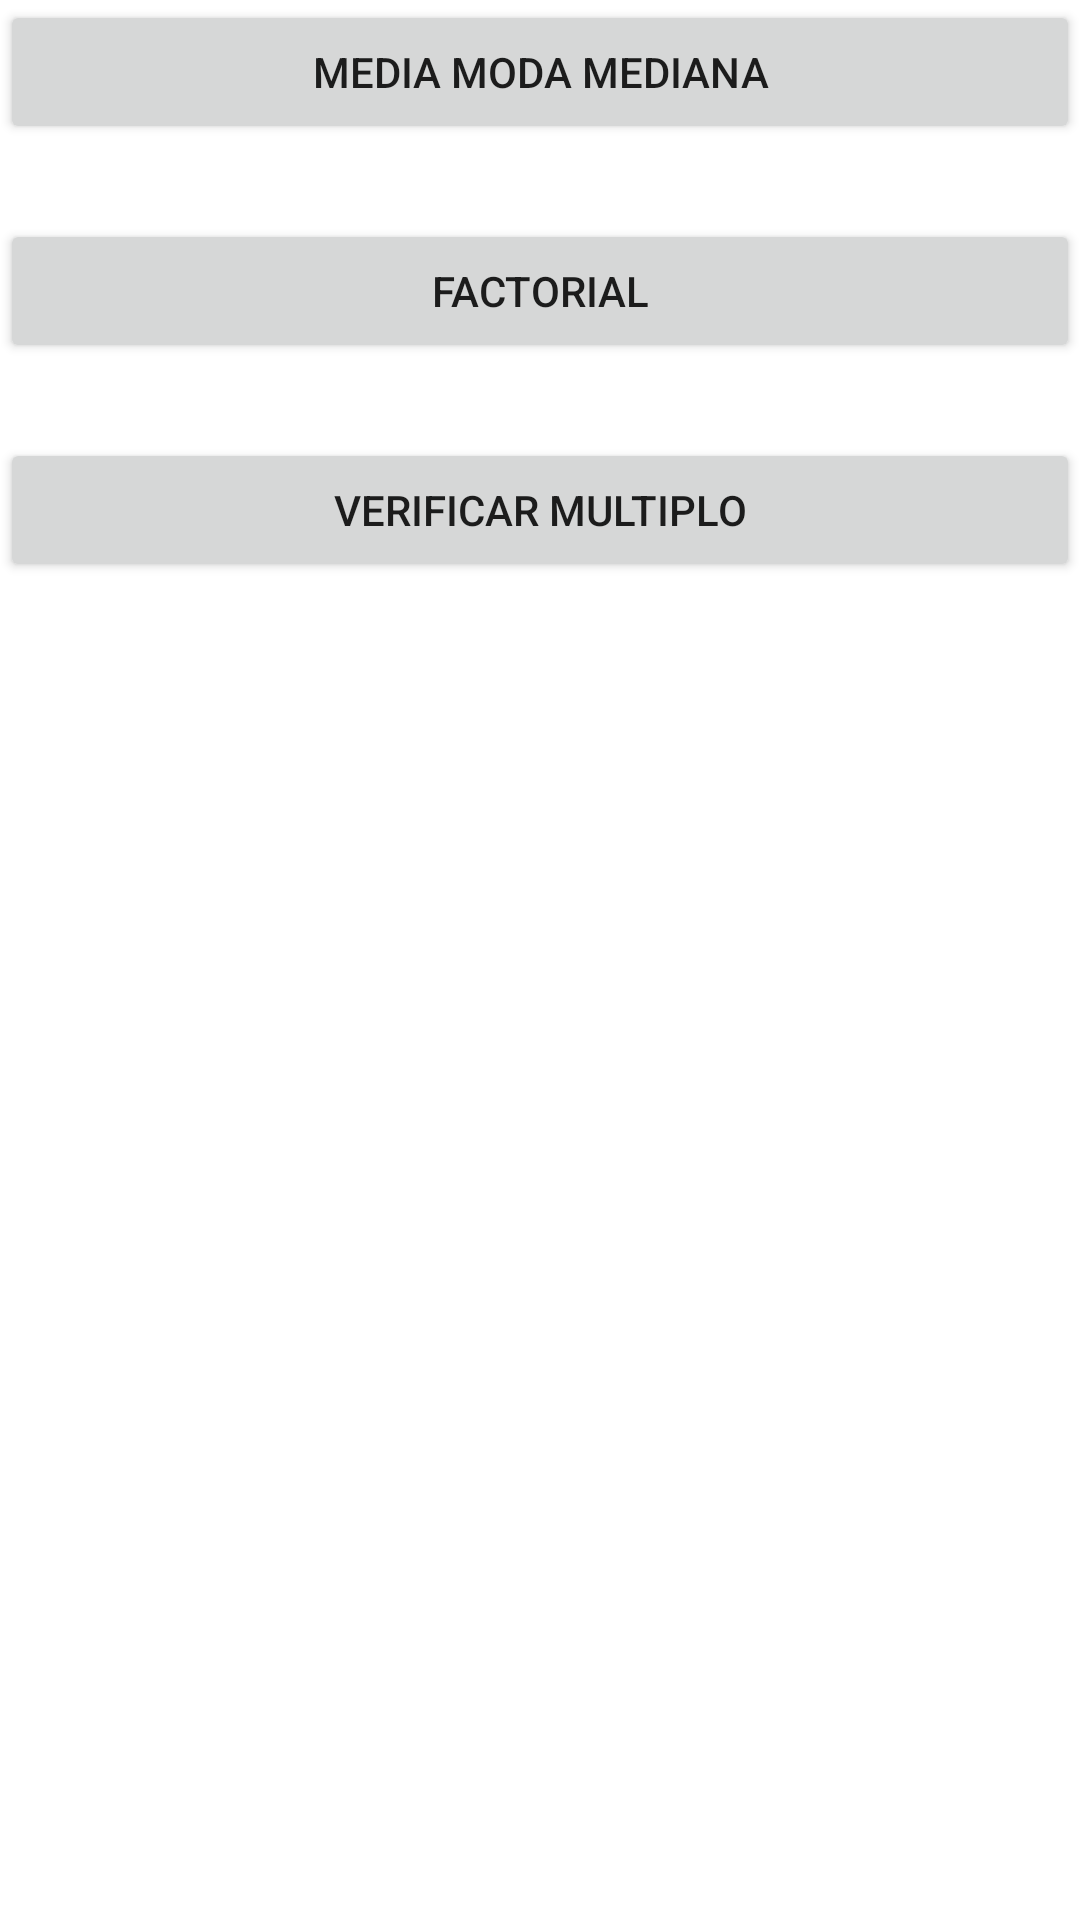

Produce the Android XML layout that renders to this screen, including the resource entries it uses.
<!-- AndroidManifest.xml: application theme Theme.NavLeonidasVanegas -->
<!-- res/layout/fragment_menu.xml -->
<?xml version="1.0" encoding="utf-8"?>
<androidx.constraintlayout.widget.ConstraintLayout xmlns:android="http://schemas.android.com/apk/res/android"
    xmlns:tools="http://schemas.android.com/tools"
    android:layout_width="match_parent"
    android:layout_height="match_parent"
    xmlns:app="http://schemas.android.com/apk/res-auto"
    tools:context=".MenuFragment">

    
    <Button
        android:id="@+id/btnMMM"
        android:layout_width="match_parent"
        android:layout_height="wrap_content"
        android:text="Media Moda Mediana"
        app:layout_constraintTop_toTopOf="parent"
        app:layout_constraintStart_toStartOf="parent"/>
    <Button
        android:id="@+id/btnFactorial"
        android:layout_width="match_parent"
        android:layout_height="wrap_content"
        android:text="Factorial"
        android:layout_marginTop="25dp"
        app:layout_constraintTop_toBottomOf="@id/btnMMM"/>
    <Button
        android:id="@+id/btnVerificarMultiplo"
        android:layout_width="match_parent"
        android:layout_height="wrap_content"
        android:text="Verificar Multiplo"
        app:layout_constraintTop_toBottomOf="@+id/btnFactorial"
        android:layout_marginTop="25dp"
        />

</androidx.constraintlayout.widget.ConstraintLayout>
<!-- resources referenced by this layout -->
<resources>
  <style name="Theme.NavLeonidasVanegas" parent="Theme.MaterialComponents.DayNight.DarkActionBar">
          
          <item name="colorPrimary">@color/purple_500</item>
          <item name="colorPrimaryVariant">@color/purple_700</item>
          <item name="colorOnPrimary">@color/white</item>
          
          <item name="colorSecondary">@color/teal_200</item>
          <item name="colorSecondaryVariant">@color/teal_700</item>
          <item name="colorOnSecondary">@color/black</item>
          
          <item name="android:statusBarColor" tools:targetApi="l">?attr/colorPrimaryVariant</item>
          
      </style>
  <!-- not gathered from this repository: default colours our renderer supplied (Android Studio template values) -->
  <color name="purple_500">#FF6200EE</color>
  <color name="purple_700">#FF3700B3</color>
  <color name="teal_200">#FF03DAC5</color>
  <color name="teal_700">#FF018786</color>
  <color name="black">#FF000000</color>
  <color name="white">#FFFFFFFF</color>
</resources>
